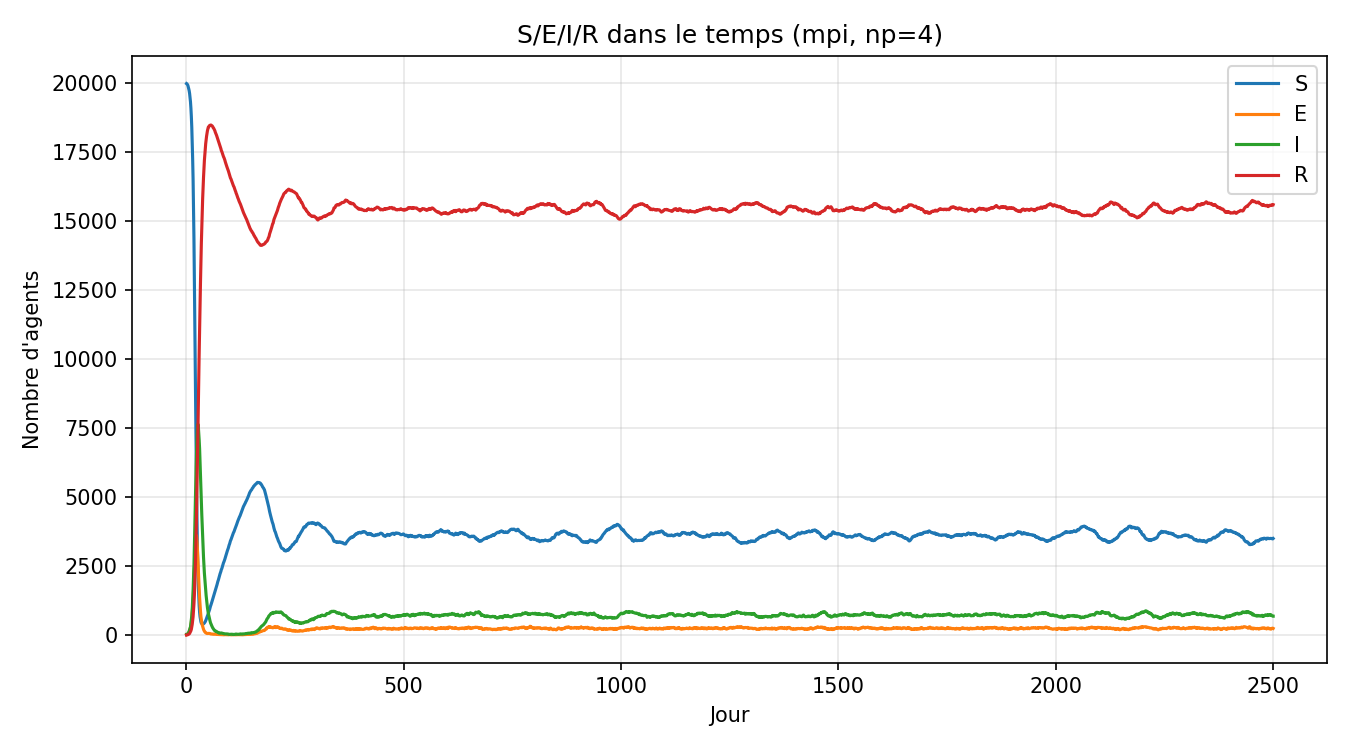

The file beside this chart, header and first rows:
day, S, E, I, R
1, 19963, 10, 25, 2
2, 19952, 17, 26, 5
3, 19928, 26, 37, 9
4, 19898, 39, 50, 13
5, 19841, 68, 69, 22
6, 19773, 104, 94, 29
7, 19704, 115, 141, 40
8, 19604, 146, 191, 59
9, 19464, 208, 237, 91
10, 19305, 274, 294, 127
11, 19073, 349, 421, 157
12, 18772, 458, 560, 210
13, 18384, 628, 696, 292
14, 17847, 847, 917, 389
15, 17240, 1014, 1231, 515
16, 16514, 1229, 1598, 659
17, 15472, 1623, 2022, 883
18, 14347, 1994, 2531, 1128
19, 12894, 2476, 3181, 1449
20, 11381, 2846, 3904, 1869
21, 9773, 3147, 4708, 2372
22, 8166, 3396, 5494, 2944
23, 6601, 3623, 6113, 3663
24, 5264, 3588, 6679, 4469
25, 4114, 3378, 7165, 5343
26, 3124, 3089, 7477, 6310
27, 2378, 2738, 7640, 7244
28, 1807, 2342, 7557, 8294
29, 1381, 2029, 7317, 9273
30, 1063, 1687, 7059, 10191
31, 825, 1356, 6744, 11075
32, 669, 1095, 6252, 11984
33, 577, 869, 5808, 12746
34, 481, 676, 5342, 13501
35, 430, 560, 4829, 14181
36, 417, 450, 4369, 14764
37, 395, 371, 3959, 15275
38, 385, 315, 3505, 15795
39, 392, 266, 3140, 16202
40, 412, 209, 2816, 16563
41, 421, 169, 2503, 16907
42, 437, 145, 2240, 17178
43, 461, 113, 2027, 17399
44, 485, 105, 1823, 17587
45, 521, 81, 1611, 17787
46, 560, 76, 1434, 17930
47, 608, 63, 1274, 18055
48, 656, 57, 1118, 18169
49, 696, 56, 992, 18256
50, 731, 56, 889, 18324
51, 771, 58, 787, 18384
52, 834, 62, 713, 18391
53, 874, 61, 640, 18425
54, 924, 57, 573, 18446
55, 990, 48, 508, 18454
56, 1045, 50, 449, 18456
57, 1088, 41, 408, 18463
58, 1144, 37, 368, 18451
59, 1188, 37, 334, 18441
60, 1240, 34, 297, 18429
... 2,440 more rows
